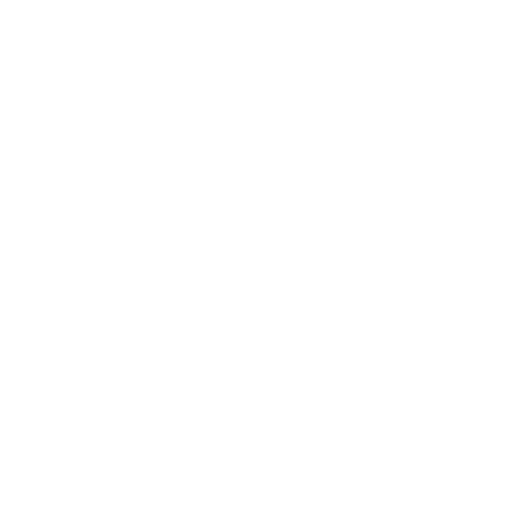
t = 0.00 s
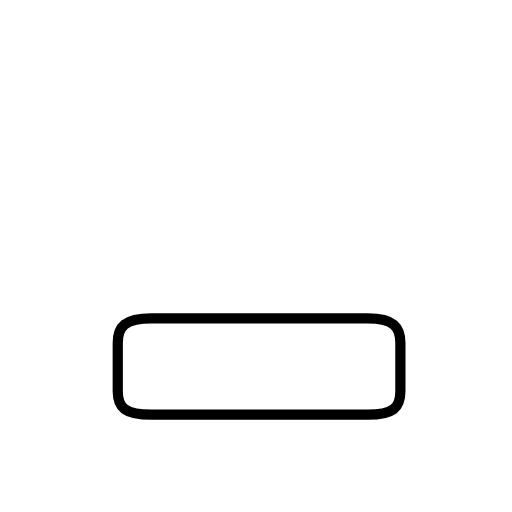
t = 2.11 s
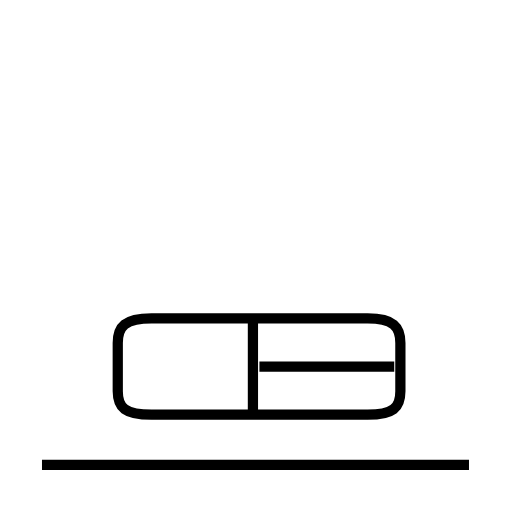
t = 4.03 s
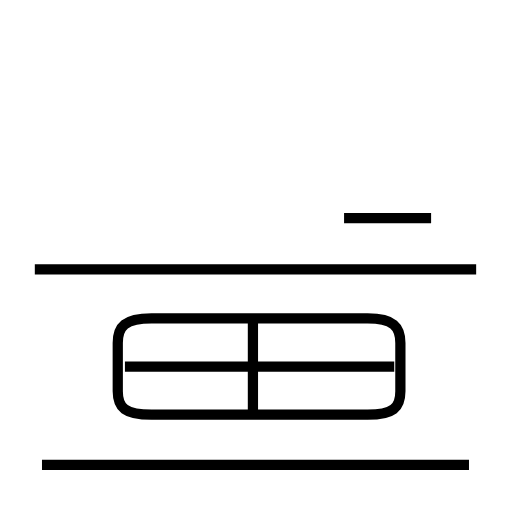
t = 5.97 s
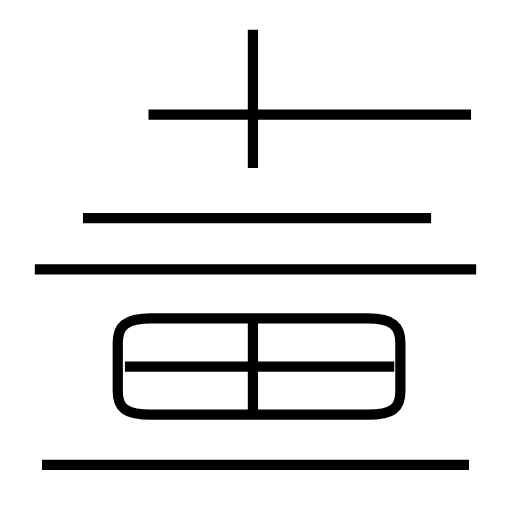
t = 8.09 s
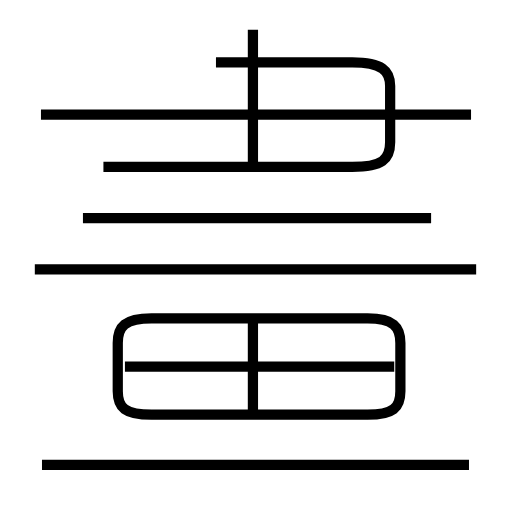
t = 10.00 s

The animated SVG that drew these frames (rendered in a browser with its animation timeline set to each time). Animation: 9 SMIL elements (animate=9); frames cover the first 10.00 s.

<?xml version='1.0' encoding='utf-8'?>
<svg viewBox="0.0 -6.0 50.0 50.0" version="1.1" xmlns="http://www.w3.org/2000/svg"><rect x="-1000" y="-1000" width="2000" height="2000" stroke="white" fill="white" /><g style="fill:none;stroke:#000000;stroke-width:1"><path d="M 14.8 -3.5 L 35.9 -3.5 C 38.4 -3.5 39.1 -4.2 39.1 -5.8 L 39.1 -10.5 C 39.1 -12.1 38.4 -12.9 35.9 -12.9 L 14.8 -12.9 C 12.2 -12.9 11.5 -12.1 11.5 -10.5 L 11.5 -5.8 C 11.5 -4.2 12.2 -3.5 14.8 -3.5 Z " transform="translate(0.0 38.0)" stroke-dasharray="70.23389595631268" stroke-dashoffset="70.23389595631268"><animate attributeName="stroke-dashoffset" from="70.23389595631268" to="0" dur="2.10701687868938s" begin="0s; anim_end.end" fill="freeze" id="anim0" /></path><path d="M 45.8 1.4 L 4.1 1.4 " transform="translate(0.0 38.0)" stroke-dasharray="41.699999999999996" stroke-dashoffset="41.699999999999996"><animate attributeName="stroke-dashoffset" from="41.699999999999996" to="0" dur="1.251s" begin="anim0.end" fill="freeze" id="anim1" /></path><path d="M 24.7 -3.5 L 24.7 -12.8 " transform="translate(0.0 38.0)" stroke-dasharray="9.3" stroke-dashoffset="9.3"><animate attributeName="stroke-dashoffset" from="9.3" to="0" dur="0.279s" begin="anim1.end" fill="freeze" id="anim2" /></path><path d="M 38.5 -8.2 L 12.2 -8.2 " transform="translate(0.0 38.0)" stroke-dasharray="26.3" stroke-dashoffset="26.3"><animate attributeName="stroke-dashoffset" from="26.3" to="0" dur="0.789s" begin="anim2.end" fill="freeze" id="anim3" /></path><path d="M 46.5 -17.7 L 3.4 -17.7 " transform="translate(0.0 38.0)" stroke-dasharray="43.1" stroke-dashoffset="43.1"><animate attributeName="stroke-dashoffset" from="43.1" to="0" dur="1.293s" begin="anim3.end" fill="freeze" id="anim4" /></path><path d="M 42.1 -22.7 L 8.1 -22.7 " transform="translate(0.0 38.0)" stroke-dasharray="34.0" stroke-dashoffset="34.0"><animate attributeName="stroke-dashoffset" from="34.0" to="0" dur="1.02s" begin="anim4.end" fill="freeze" id="anim5" /></path><path d="M 24.7 -27.6 L 24.7 -41.1 " transform="translate(0.0 38.0)" stroke-dasharray="13.5" stroke-dashoffset="13.5"><animate attributeName="stroke-dashoffset" from="13.5" to="0" dur="0.40499999999999997s" begin="anim5.end" fill="freeze" id="anim6" /></path><path d="M 46.0 -32.8 L 4.0 -32.8 " transform="translate(0.0 38.0)" stroke-dasharray="42.0" stroke-dashoffset="42.0"><animate attributeName="stroke-dashoffset" from="42.0" to="0" dur="1.26s" begin="anim6.end" fill="freeze" id="anim7" /></path><path d="M 10.1 -27.7 L 34.4 -27.7 C 37.3 -27.7 38.1 -28.4 38.1 -30.1 L 38.1 -35.6 C 38.1 -37.1 37.3 -37.9 34.4 -37.9 L 10.6 -37.9" transform="translate(0.0 38.0)" stroke-dasharray="63.705457479973404" stroke-dashoffset="63.705457479973404"><animate attributeName="stroke-dashoffset" from="63.705457479973404" to="0" dur="1.9111637243992021s" begin="anim7.end" fill="freeze" id="anim_end" /></path></g></svg>
